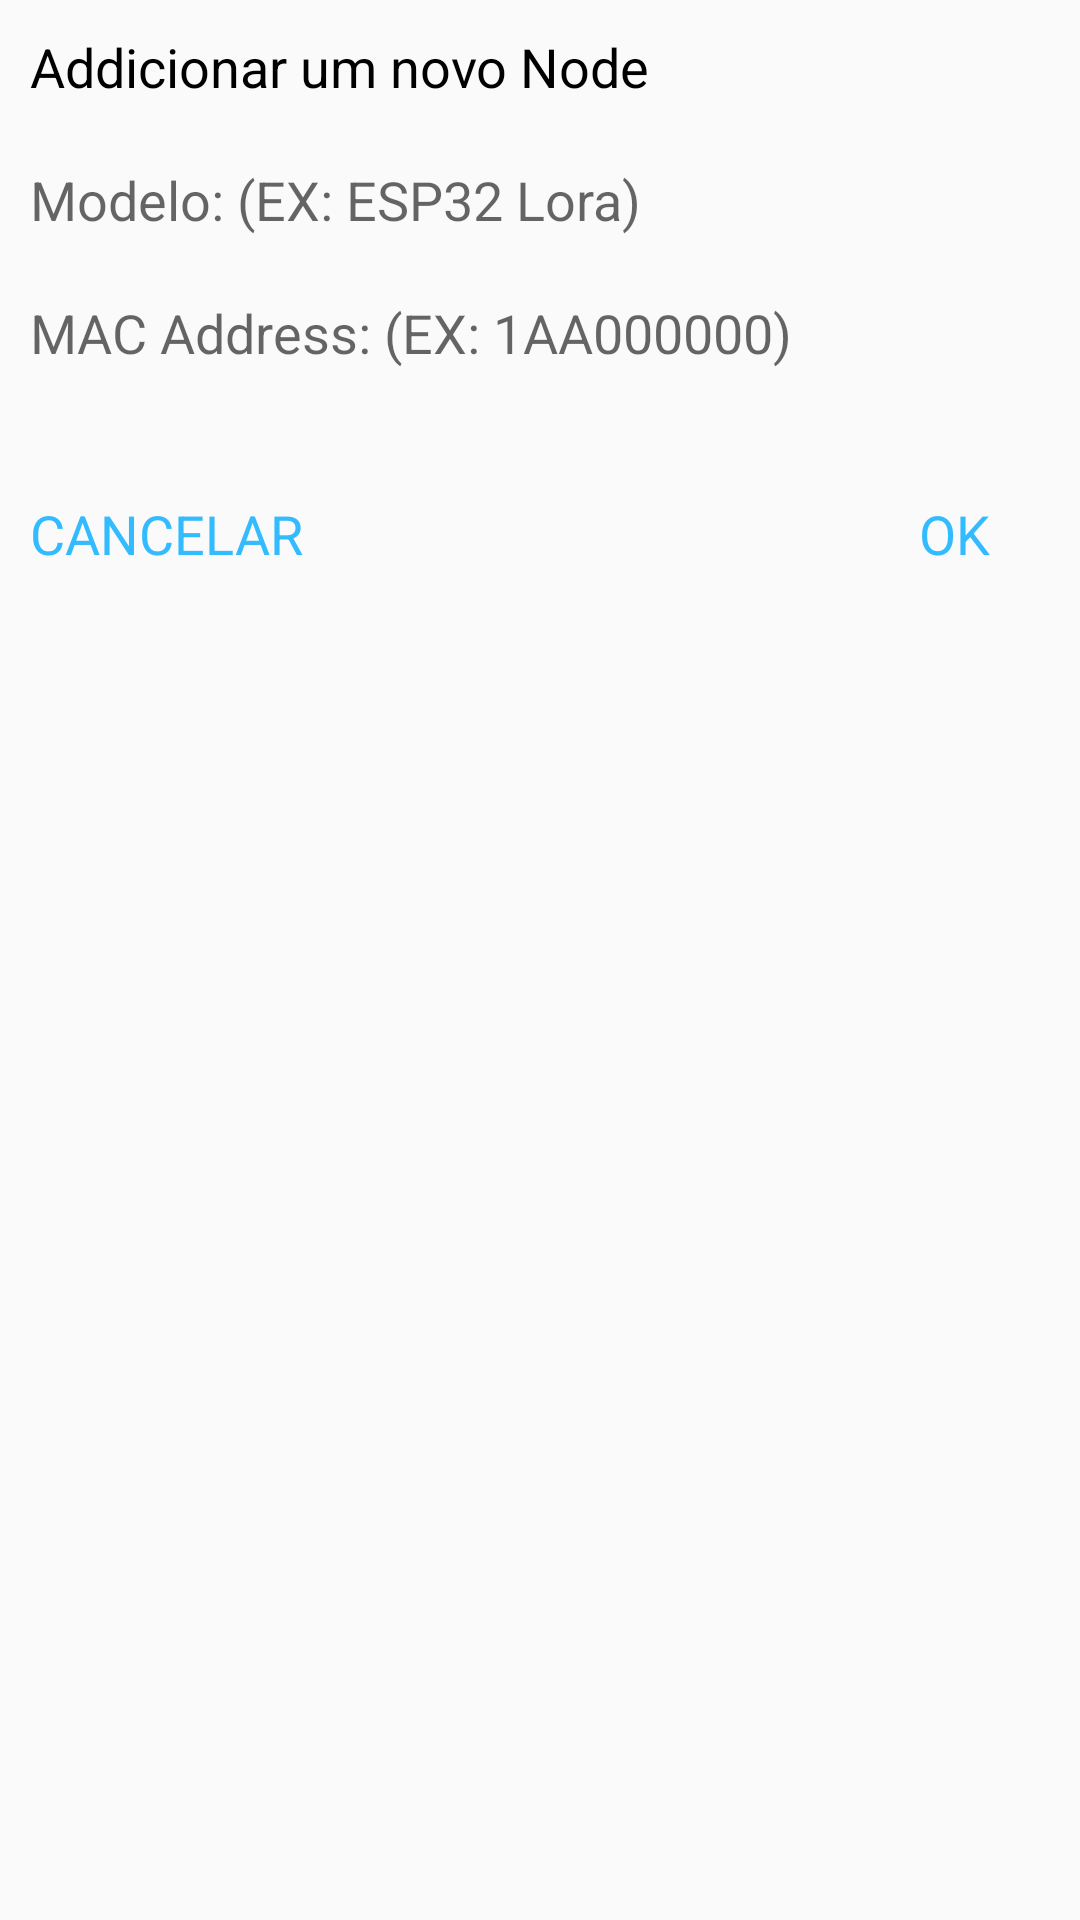

Produce the Android XML layout that renders to this screen, including the resource entries it uses.
<!-- AndroidManifest.xml: application theme AppTheme -->
<!-- res/layout/dialog_addnode.xml -->
<RelativeLayout
    xmlns:android="http://schemas.android.com/apk/res/android"
    xmlns:app="http://schemas.android.com/apk/res-auto"
    xmlns:tools="http://schemas.android.com/tools"
    android:layout_width="match_parent"
    android:layout_height="match_parent"
    tools:context="pt.ipg.SmartFarmAPP.MainActivity"
    >

    <RelativeLayout
        android:layout_width="match_parent"
        android:layout_height="200dp"
        android:padding="10dp">

        <TextView
            android:layout_width="match_parent"
            android:layout_height="wrap_content"
            android:text="Addicionar um novo Node"
            android:textSize="18sp"
            android:textColor="#000"
            android:id="@+id/heading"/>

        <EditText
            android:id="@+id/model"
            android:layout_width="match_parent"
            android:layout_height="wrap_content"
            android:layout_below="@id/heading"
            android:layout_marginTop="20dp"
            android:background="@null"
            android:hint="Modelo: (EX: ESP32 Lora)"
            android:textColor="#000" />


        <EditText
            android:id="@+id/mac"
            android:layout_width="match_parent"
            android:layout_height="wrap_content"
            android:layout_below="@id/model"
            android:layout_marginTop="20dp"
            android:background="@null"
            android:hint="MAC Address: (EX: 1AA000000)"
            android:textColor="#000" />



        <TextView
            android:layout_width="wrap_content"
            android:layout_height="wrap_content"
            android:text="OK"
            android:layout_alignParentBottom="true"
            android:layout_alignParentRight="true"
            android:layout_marginRight="20dp"
            android:textSize="18sp"
            android:textColor="#33bbff"
            android:id="@+id/action_ok"/>

        <TextView
            android:layout_width="wrap_content"
            android:layout_height="wrap_content"
            android:text="CANCELAR"
            android:layout_alignParentBottom="true"
            android:layout_alignParentLeft="true"
            android:layout_marginRight="20dp"
            android:textSize="18sp"
            android:textColor="#33bbff"
            android:id="@+id/action_cancel"/>

    </RelativeLayout>



</RelativeLayout>
<!-- resources referenced by this layout -->
<resources>
  <style name="AppTheme" parent="Theme.AppCompat.Light.DarkActionBar">
          
          <item name="colorPrimary">@color/colorPrimary</item>
          <item name="colorPrimaryDark">@color/colorPrimaryDark</item>
          <item name="colorAccent">@color/colorAccent</item>
          <item name="android:textColorPrimary">@color/grey_very_hard</item>
  
      </style>
  <color name="colorPrimary">#B0B1B0</color>
  <color name="colorPrimaryDark">#B0B1B0</color>
  <color name="colorAccent">#8BC34A</color>
  <color name="grey_very_hard">#7D7D7D</color>
</resources>
